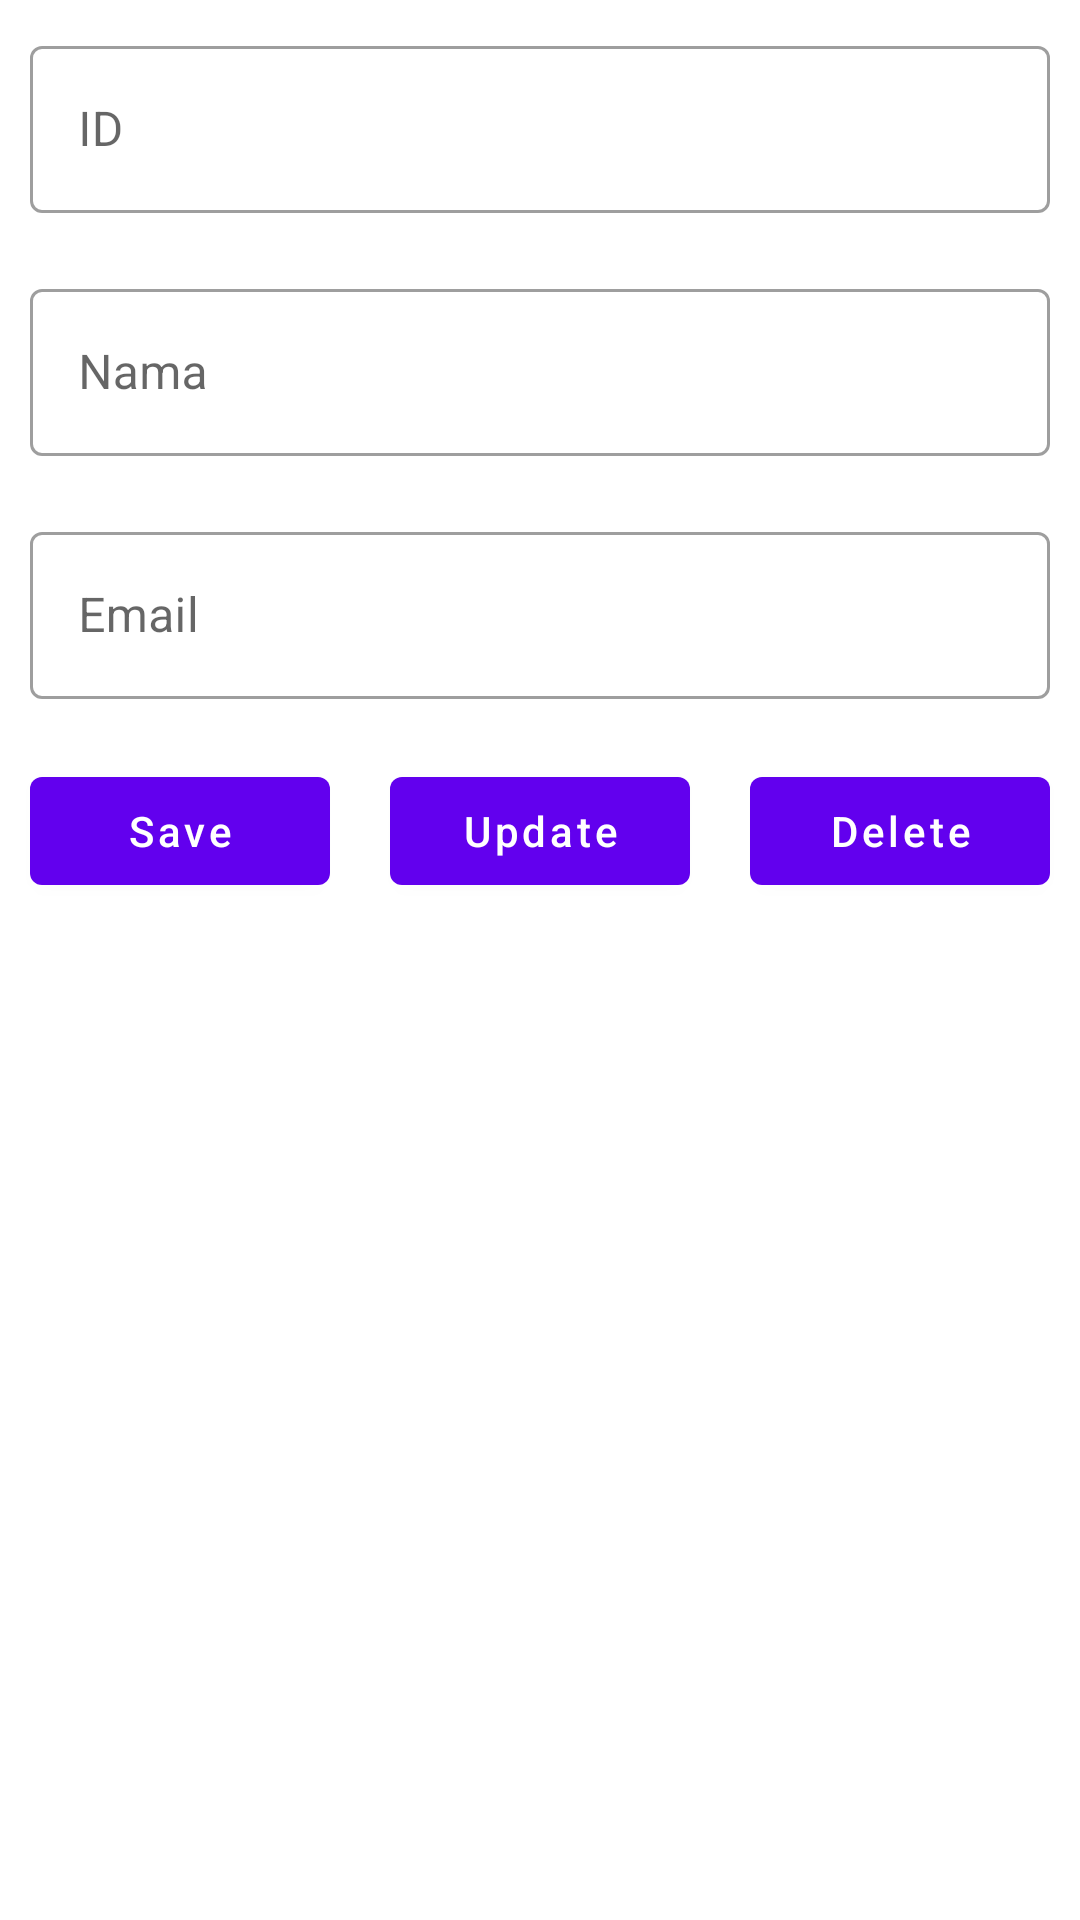

Reconstruct the res/layout file that produces this screen, plus the resources it refers to.
<!-- AndroidManifest.xml: application theme Theme.Tugasweek9 -->
<!-- res/layout/activity_main.xml -->
<?xml version="1.0" encoding="utf-8"?>
<ScrollView xmlns:android="http://schemas.android.com/apk/res/android"
    xmlns:app="http://schemas.android.com/apk/res-auto"
    xmlns:tools="http://schemas.android.com/tools"
    android:layout_width="match_parent"
    android:layout_height="match_parent"
    tools:context=".MainActivity">
    <LinearLayout
        android:layout_width="match_parent"
        android:layout_height="wrap_content"
        android:orientation="vertical">
        <com.google.android.material.textfield.TextInputLayout
            android:layout_width="match_parent"
            android:layout_height="wrap_content"
            android:hint="ID"
            android:layout_margin="10dp"
            android:id="@+id/layoutId"
            style="@style/Widget.MaterialComponents.TextInputLayout.OutlinedBox">
            <com.google.android.material.textfield.TextInputEditText
                android:layout_width="match_parent"
                android:layout_height="wrap_content"
                android:inputType="text"
                android:id="@+id/etId"/>
        </com.google.android.material.textfield.TextInputLayout>
        <com.google.android.material.textfield.TextInputLayout
            android:layout_width="match_parent"
            android:layout_height="wrap_content"
            android:hint="Nama"
            android:layout_margin="10dp"
            android:id="@+id/layoutNama"
            style="@style/Widget.MaterialComponents.TextInputLayout.OutlinedBox">
            <com.google.android.material.textfield.TextInputEditText
                android:layout_width="match_parent"
                android:layout_height="wrap_content"
                android:inputType="text"
                android:id="@+id/etNama"/>
        </com.google.android.material.textfield.TextInputLayout>

        <com.google.android.material.textfield.TextInputLayout
            android:layout_width="match_parent"
            android:layout_height="wrap_content"
            android:hint="Email"
            android:layout_margin="10dp"
            android:id="@+id/layoutEmail"
            style="@style/Widget.MaterialComponents.TextInputLayout.OutlinedBox">
            <com.google.android.material.textfield.TextInputEditText
                android:layout_width="match_parent"
                android:layout_height="wrap_content"
                android:inputType="textEmailAddress"
                android:id="@+id/etEmail"/>
        </com.google.android.material.textfield.TextInputLayout>

        <LinearLayout
            android:layout_width="match_parent"
            android:layout_height="wrap_content"
            android:orientation="horizontal">
            <com.google.android.material.button.MaterialButton
                android:id="@+id/btnSave"
                android:layout_width="match_parent"
                android:layout_height="wrap_content"
                android:layout_weight="1"
                android:hint="Save"
                android:textColorHint="@color/white"
                android:layout_margin="10dp"/>
            <com.google.android.material.button.MaterialButton
                android:id="@+id/btnUpdate"
                android:layout_width="match_parent"
                android:layout_height="wrap_content"
                android:layout_weight="1"
                android:hint="Update"
                android:textColorHint="@color/white"
                android:layout_margin="10dp"/>
            <com.google.android.material.button.MaterialButton
                android:id="@+id/btnDelete"
                android:layout_width="match_parent"
                android:layout_height="wrap_content"
                android:layout_weight="1"
                android:hint="Delete"
                android:textColorHint="@color/white"
                android:layout_margin="10dp"/>
        </LinearLayout>
        <TextView
            android:id="@+id/tvResult"
            android:layout_width="match_parent"
            android:layout_height="wrap_content"
            android:textSize="20sp"
            android:textColor="@color/black"/>
        <androidx.recyclerview.widget.RecyclerView
            android:id="@+id/recyclerView"
            android:layout_width="match_parent"
            android:layout_height="match_parent"
            tools:listitem="@layout/user_list"
            android:orientation="vertical">
        </androidx.recyclerview.widget.RecyclerView>
    </LinearLayout>
</ScrollView>
<!-- res/layout/user_list.xml (included above) -->
<?xml version="1.0" encoding="utf-8"?>
<LinearLayout xmlns:android="http://schemas.android.com/apk/res/android"
    android:layout_width="match_parent"
    android:layout_height="wrap_content"
    xmlns:app="http://schemas.android.com/apk/res-auto"
    android:orientation="vertical"
    android:layout_margin="10dp">
    <androidx.cardview.widget.CardView
        android:layout_width="match_parent"
        android:layout_height="wrap_content"
        app:cardElevation="2dp"
        app:cardCornerRadius="10dp">
        <RelativeLayout
            android:layout_width="match_parent"
            android:layout_height="wrap_content"
            android:padding="5dp"
            android:background="@color/teal_200">
            <TextView
                android:id="@+id/tvId"
                android:layout_width="wrap_content"
                android:layout_height="wrap_content"
                android:text="ID"
                android:textSize="30sp"
                android:textColor="@color/white"/>
            <TextView
                android:id="@+id/tvNama"
                android:layout_width="200dp"
                android:layout_height="wrap_content"
                android:text="Nama"
                android:layout_marginLeft="10dp"
                android:layout_toRightOf="@id/tvId"
                android:textSize="18sp"
                android:textColor="@color/white"/>
            <TextView
                android:id="@+id/tvEmail"
                android:layout_width="200dp"
                android:layout_height="wrap_content"
                android:text="Email"
                android:layout_marginLeft="10dp"
                android:textSize="15sp"
                android:textColor="@color/white"
                android:layout_below="@id/tvNama"
                android:layout_toRightOf="@id/tvId"/>
        </RelativeLayout>
    </androidx.cardview.widget.CardView>
</LinearLayout>
<!-- resources referenced by this layout -->
<resources>
  <style name="Theme.Tugasweek9" parent="Theme.MaterialComponents.DayNight.DarkActionBar">
          
          <item name="colorPrimary">@color/purple_500</item>
          <item name="colorPrimaryVariant">@color/purple_700</item>
          <item name="colorOnPrimary">@color/white</item>
          
          <item name="colorSecondary">@color/teal_200</item>
          <item name="colorSecondaryVariant">@color/teal_700</item>
          <item name="colorOnSecondary">@color/black</item>
          
          <item name="android:statusBarColor" tools:targetApi="l">?attr/colorPrimaryVariant</item>
          
      </style>
  <!-- not gathered from this repository: default colours our renderer supplied (Android Studio template values) -->
  <color name="purple_500">#FF6200EE</color>
  <color name="purple_700">#FF3700B3</color>
  <color name="teal_200">#FF03DAC5</color>
  <color name="teal_700">#FF018786</color>
  <color name="black">#FF000000</color>
  <color name="white">#FFFFFFFF</color>
</resources>
